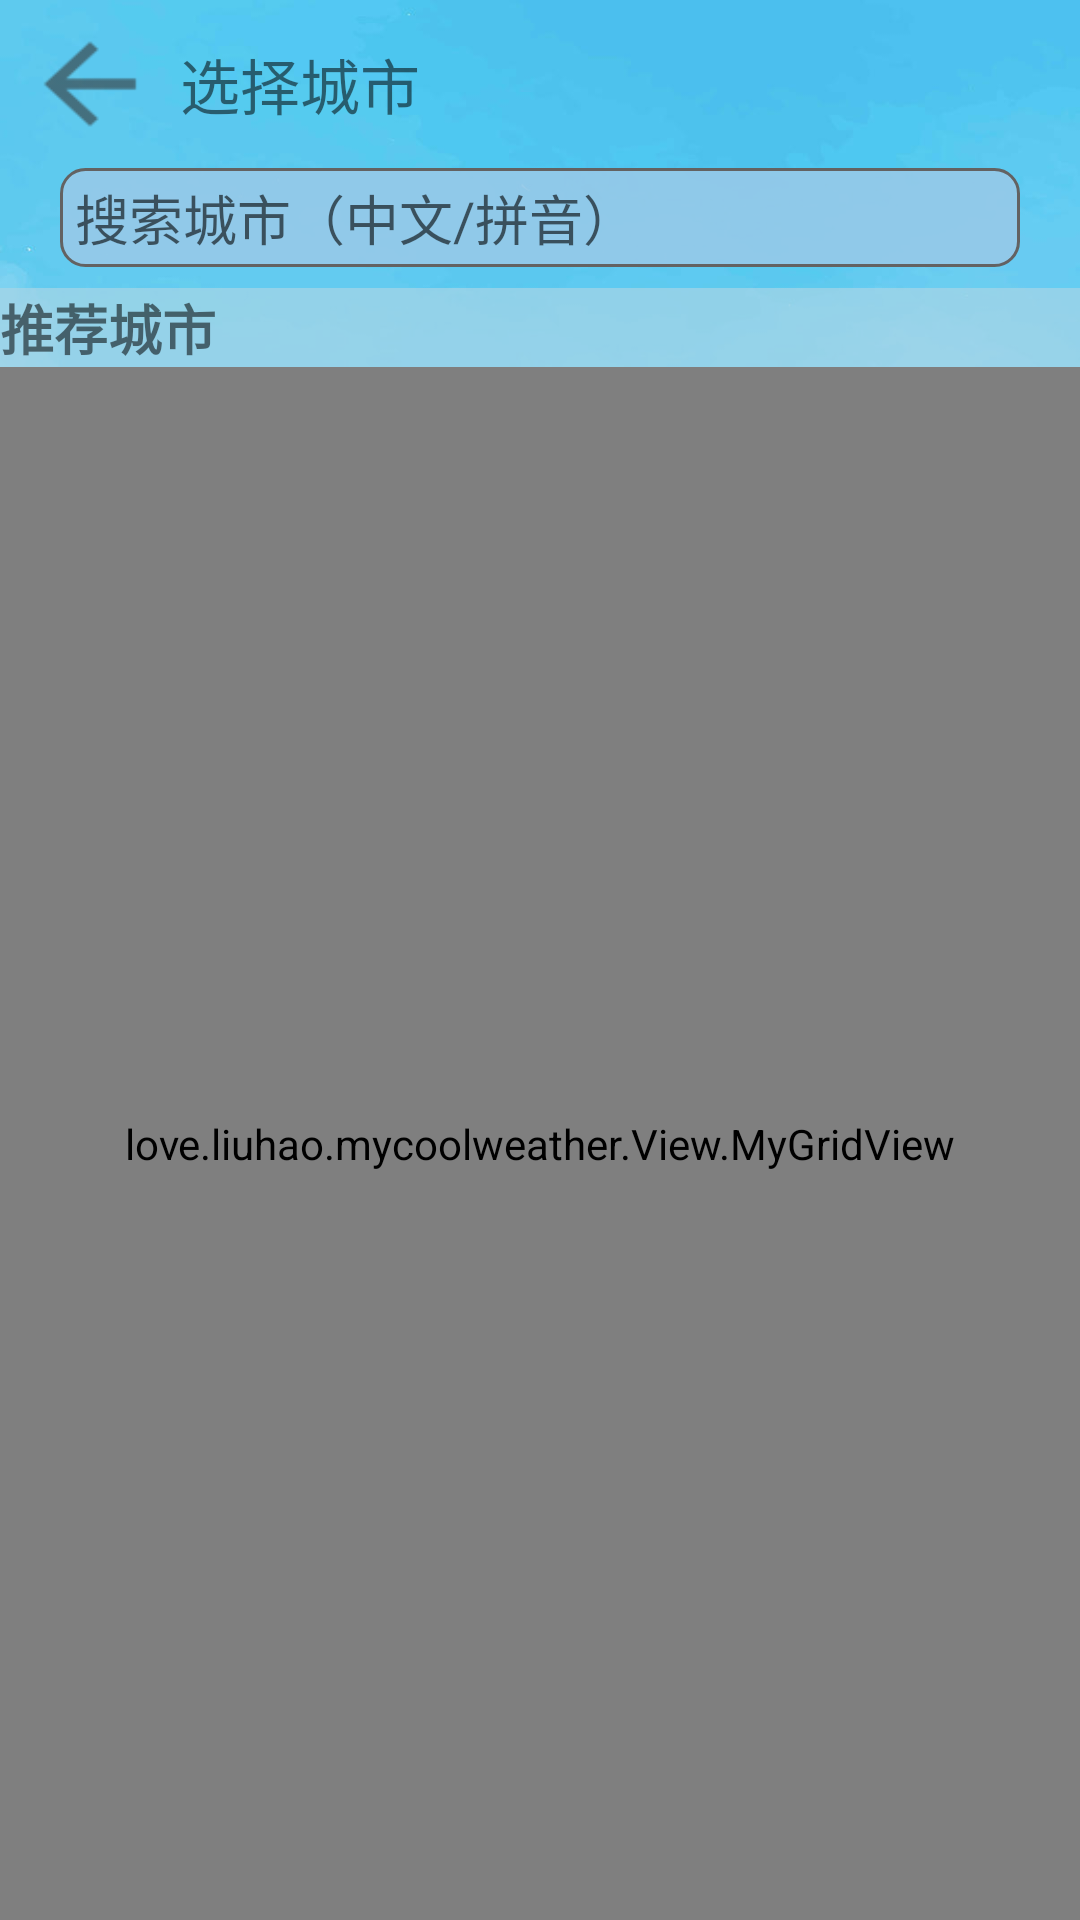

Here is an Android app screen rendered from its layout file. Give the layout XML and the strings, colors and styles it references.
<!-- AndroidManifest.xml: activity theme AppTheme -->
<!-- res/layout/activity_choose_area.xml -->
<?xml version="1.0" encoding="utf-8"?>
<LinearLayout xmlns:android="http://schemas.android.com/apk/res/android"
    xmlns:app="http://schemas.android.com/apk/res-auto"
    xmlns:tools="http://schemas.android.com/tools"
    android:layout_width="match_parent"
    android:layout_height="match_parent"
    android:background="@drawable/background_for_choosecity"
    android:fitsSystemWindows="true"
    android:orientation="vertical"
    tools:context=".ChooseAreaActivity">

    <android.support.v7.widget.Toolbar
        android:id="@+id/toolbarhoose"
        android:layout_width="match_parent"
        android:layout_height="?attr/actionBarSize"
        android:minHeight="?attr/actionBarSize"
        android:theme="?attr/actionBarTheme">

        <Button
            android:id="@+id/weather_back1_button"
            android:layout_width="50dp"
            android:layout_height="wrap_content"
            android:layout_margin="5dp"
            android:layout_marginStart="0dp"
            android:background="@drawable/ic_back" />

        <TextView
            android:layout_width="match_parent"
            android:layout_height="match_parent"
            android:gravity="left|center_vertical"
            android:text="选择城市"
            android:textSize="20sp"
            />
    </android.support.v7.widget.Toolbar>
    <FrameLayout
        android:layout_width="match_parent"
        android:layout_height="35dp">

        <Button
            android:id="@+id/buttonToSearch"
            android:layout_width="match_parent"
            android:layout_height="match_parent"
            android:background="@color/colorPrimary" />

        <EditText
            android:layout_width="match_parent"
            android:layout_height="match_parent"
            android:layout_marginLeft="20dp"
            android:layout_marginTop="0dp"
            android:layout_marginRight="20dp"
            android:layout_marginBottom="2dp"
            android:background="@drawable/for_edittext"
            android:ems="10"
            android:hint="搜索城市（中文/拼音）"
            android:inputType="textPersonName" />
    </FrameLayout>
    <TextView
        android:layout_width="match_parent"
        android:layout_height="wrap_content"
        android:layout_marginTop="5dp"
        android:background="#b0a8d6e7"
        android:text="推荐城市"
        android:gravity="center_vertical|left"
        android:textStyle="bold"
        android:textSize="18sp" />

    <love.liuhao.mycoolweather.View.MyGridView
        android:id="@+id/TopGridView1"
        android:layout_width="match_parent"
        android:layout_height="match_parent"
        android:gravity="center"
        android:numColumns="3" />


</LinearLayout>
<!-- resources referenced by this layout -->
<resources>
  <color name="colorPrimary">#003F51B5</color>
  <!-- drawable background_for_choosecity: jpg bitmap (drawable-v24, 64763 bytes) -->
  <!-- drawable for_edittext (drawable) -->
  <?xml version="1.0" encoding="utf-8"?>
  <shape xmlns:android="http://schemas.android.com/apk/res/android">
      <solid android:color="#eb95c9e9" />
      <stroke android:width="1dp" android:color="#636262" />
      <corners android:radius="8dp"/>
      <padding android:bottom="2dp"
          android:left="5dp"
          android:right="5dp"
          android:top="2dp"/>
  </shape>
  <!-- drawable ic_back: png bitmap (drawable-hdpi, 171 bytes) -->
  <style name="AppTheme" parent="Theme.AppCompat.Light.NoActionBar">
          
          <item name="coordinatorLayoutStyle">@style/Widget.Support.CoordinatorLayout</item>
          <item name="colorPrimary">@color/colorPrimary</item>
          <item name="colorPrimaryDark">@color/colorPrimaryDark</item>
          <item name="colorAccent">@color/colorAccent</item>
          <item name="toolbarStyle">@style/ClubToolbar</item>
      </style>
  <color name="colorPrimaryDark">#00303F9F</color>
  <color name="colorAccent">#00FF4081</color>
  <style name="ClubToolbar" parent="Widget.AppCompat.Toolbar">
          <item name="contentInsetStart">0dp</item>
      </style>
</resources>
